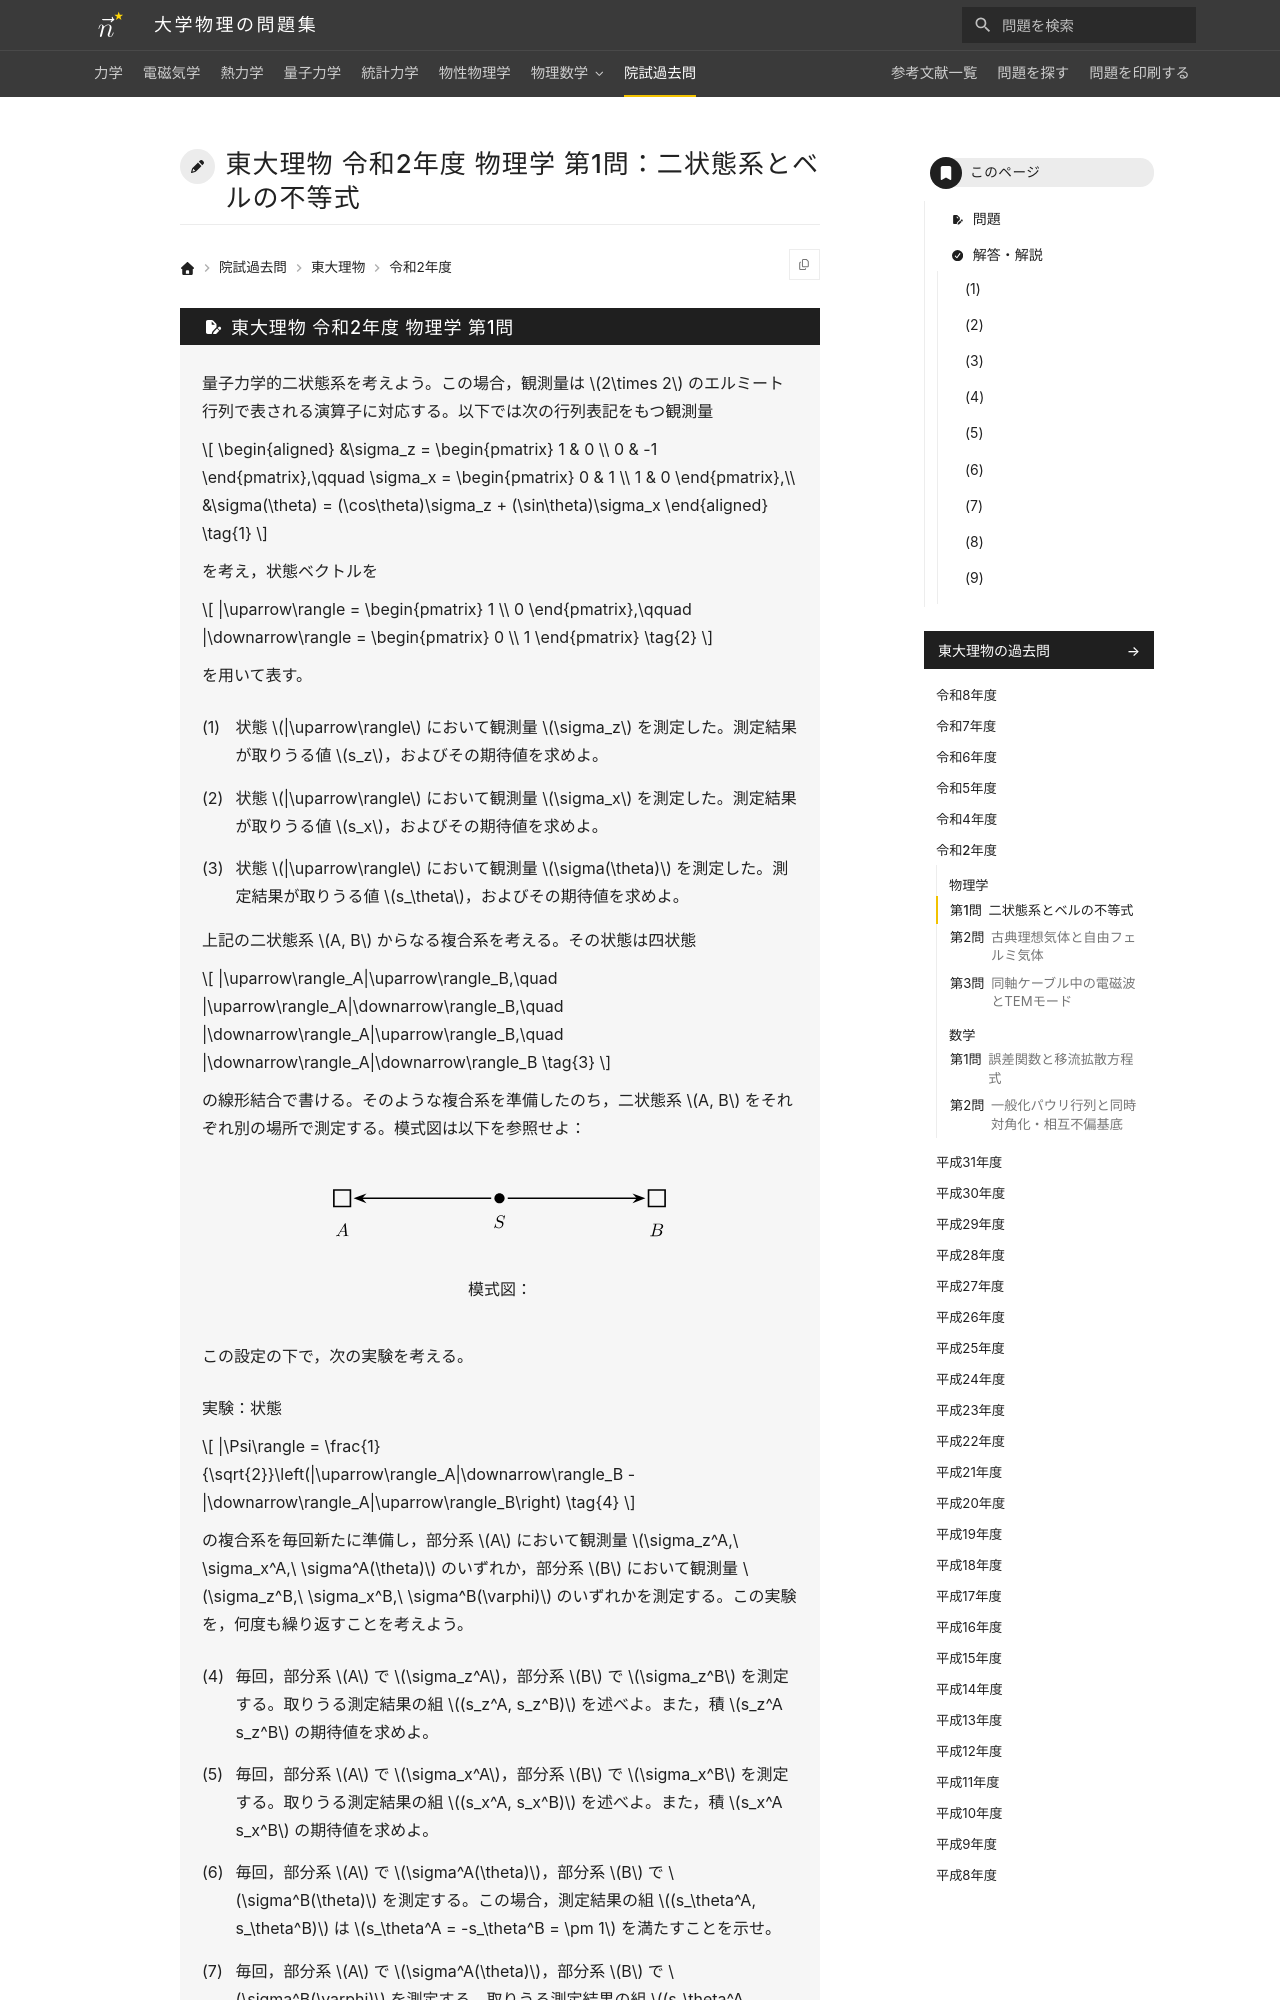

repository: Nanana-2/physics-site · page: pastexam/todai-ributsu/R2_butsuri_1/index.html · generator: mkdocs

---
title: 東大理物 令和2年度 物理学 第1問：二状態系とベルの不等式
tags:
  - 院試過去問
  - 東大理物
  - 量子力学
exam_university: 東京大学大学院理学系研究科物理学専攻
exam_year: 令和2年度
exam_subject: 物理学
exam_number: 第1問
exam_source_url: https://www.phys.s.u-tokyo.ac.jp/
exam_modified: Web掲載にあたり数式をテキスト化し，図を描き直しています。
---

# 東大理物 令和2年度 物理学 第1問：二状態系とベルの不等式
